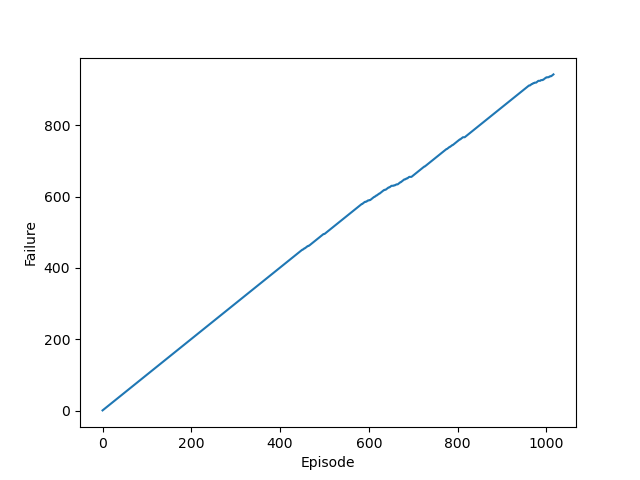

Source data for this figure (header and first rows):
Episode, Failure
0, 1
1, 2
2, 3
3, 4
4, 5
5, 6
6, 7
7, 8
8, 9
9, 10
10, 11
11, 12
12, 13
13, 14
14, 15
15, 16
16, 17
17, 18
18, 19
19, 20
20, 21
21, 22
22, 23
23, 24
24, 25
25, 26
26, 27
27, 28
28, 29
29, 30
30, 31
31, 32
32, 33
33, 34
34, 35
35, 36
36, 37
37, 38
38, 39
39, 40
40, 41
41, 42
42, 43
43, 44
44, 45
45, 46
46, 47
47, 48
48, 49
49, 50
50, 51
51, 52
52, 53
53, 54
54, 55
55, 56
56, 57
57, 58
58, 59
59, 60
... 957 more rows
